Labelled photos from "data", an image-classification folder in Sabbir256/paddy-leaf-disease. The possible labels are: bacterial leaf blight, brown spot, leaf smut.

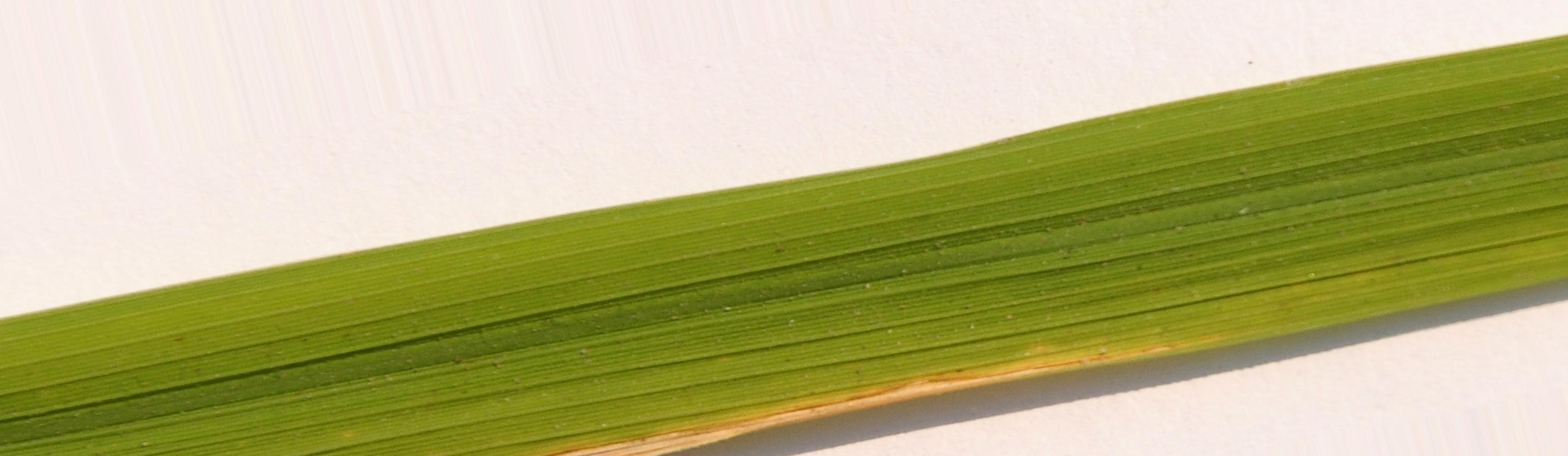
Label: bacterial leaf blight

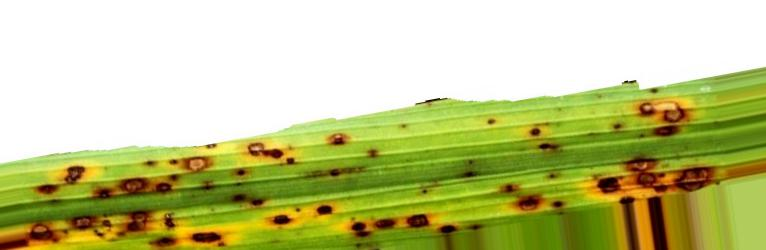
Label: brown spot

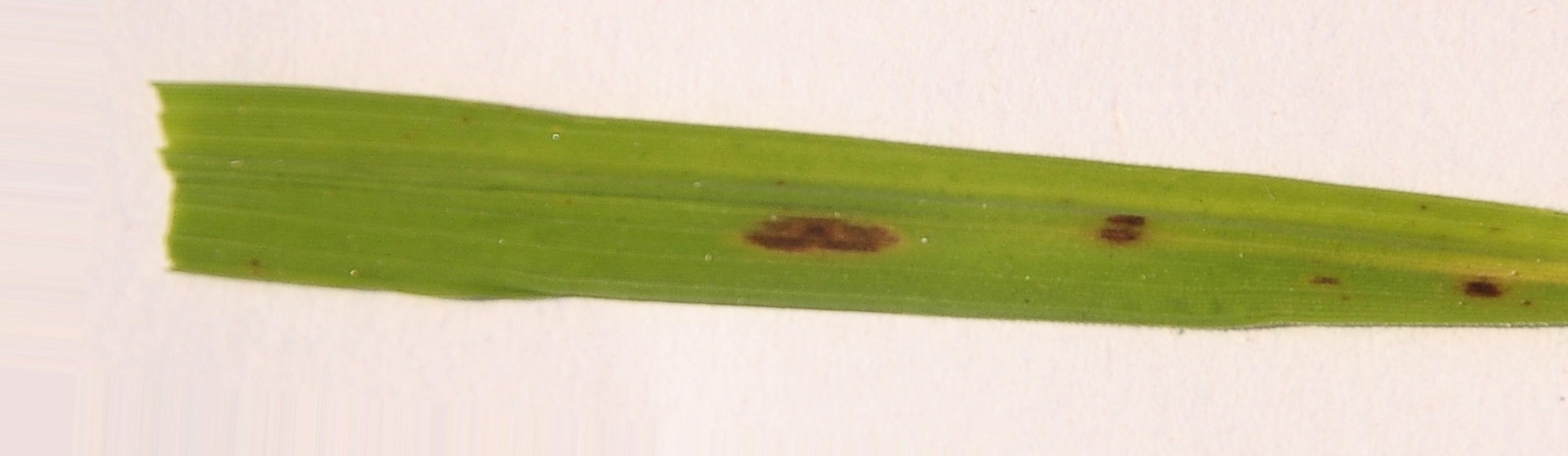
Label: brown spot

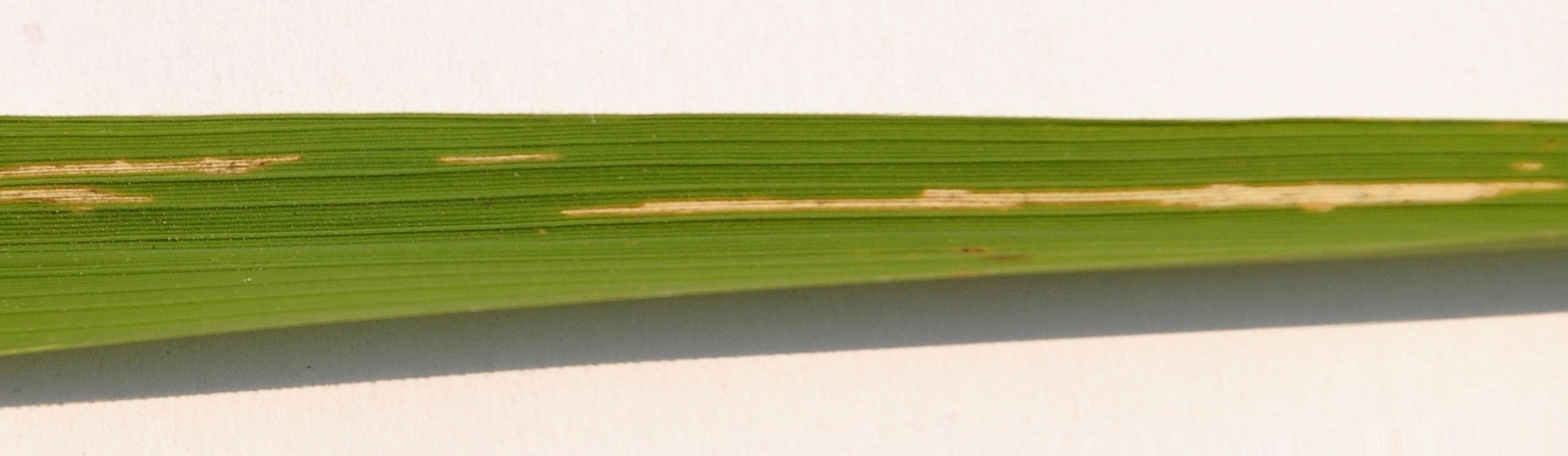
Label: bacterial leaf blight

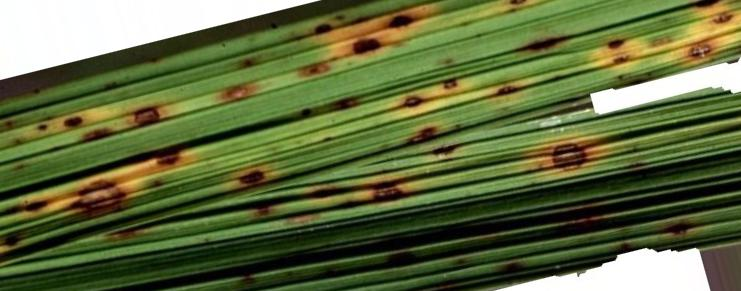
Label: leaf smut

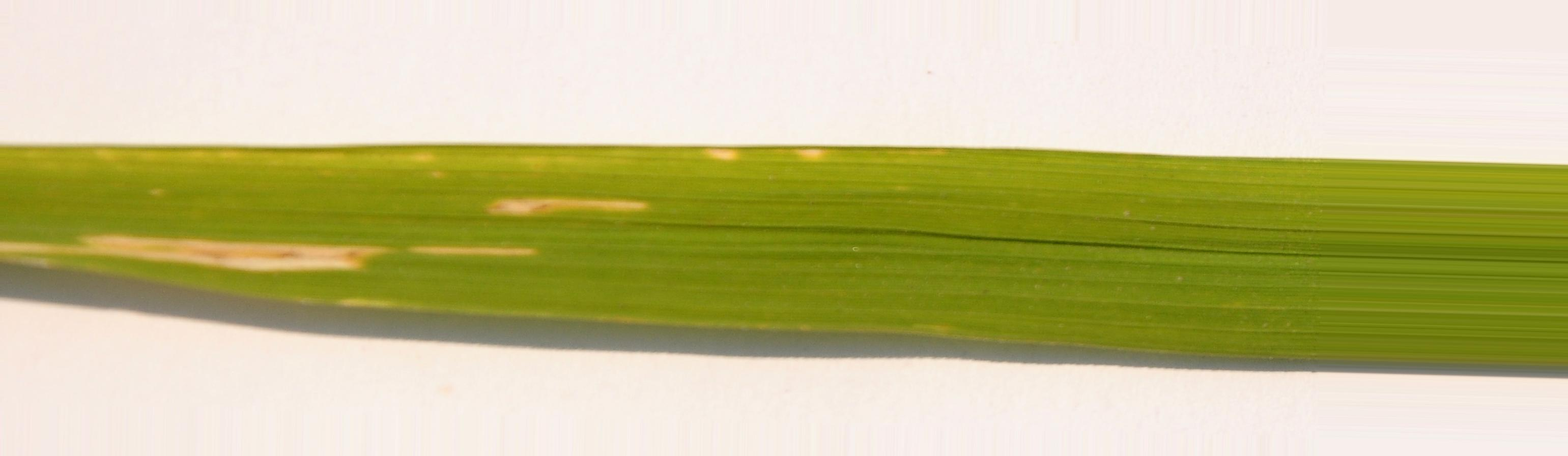
Label: bacterial leaf blight
